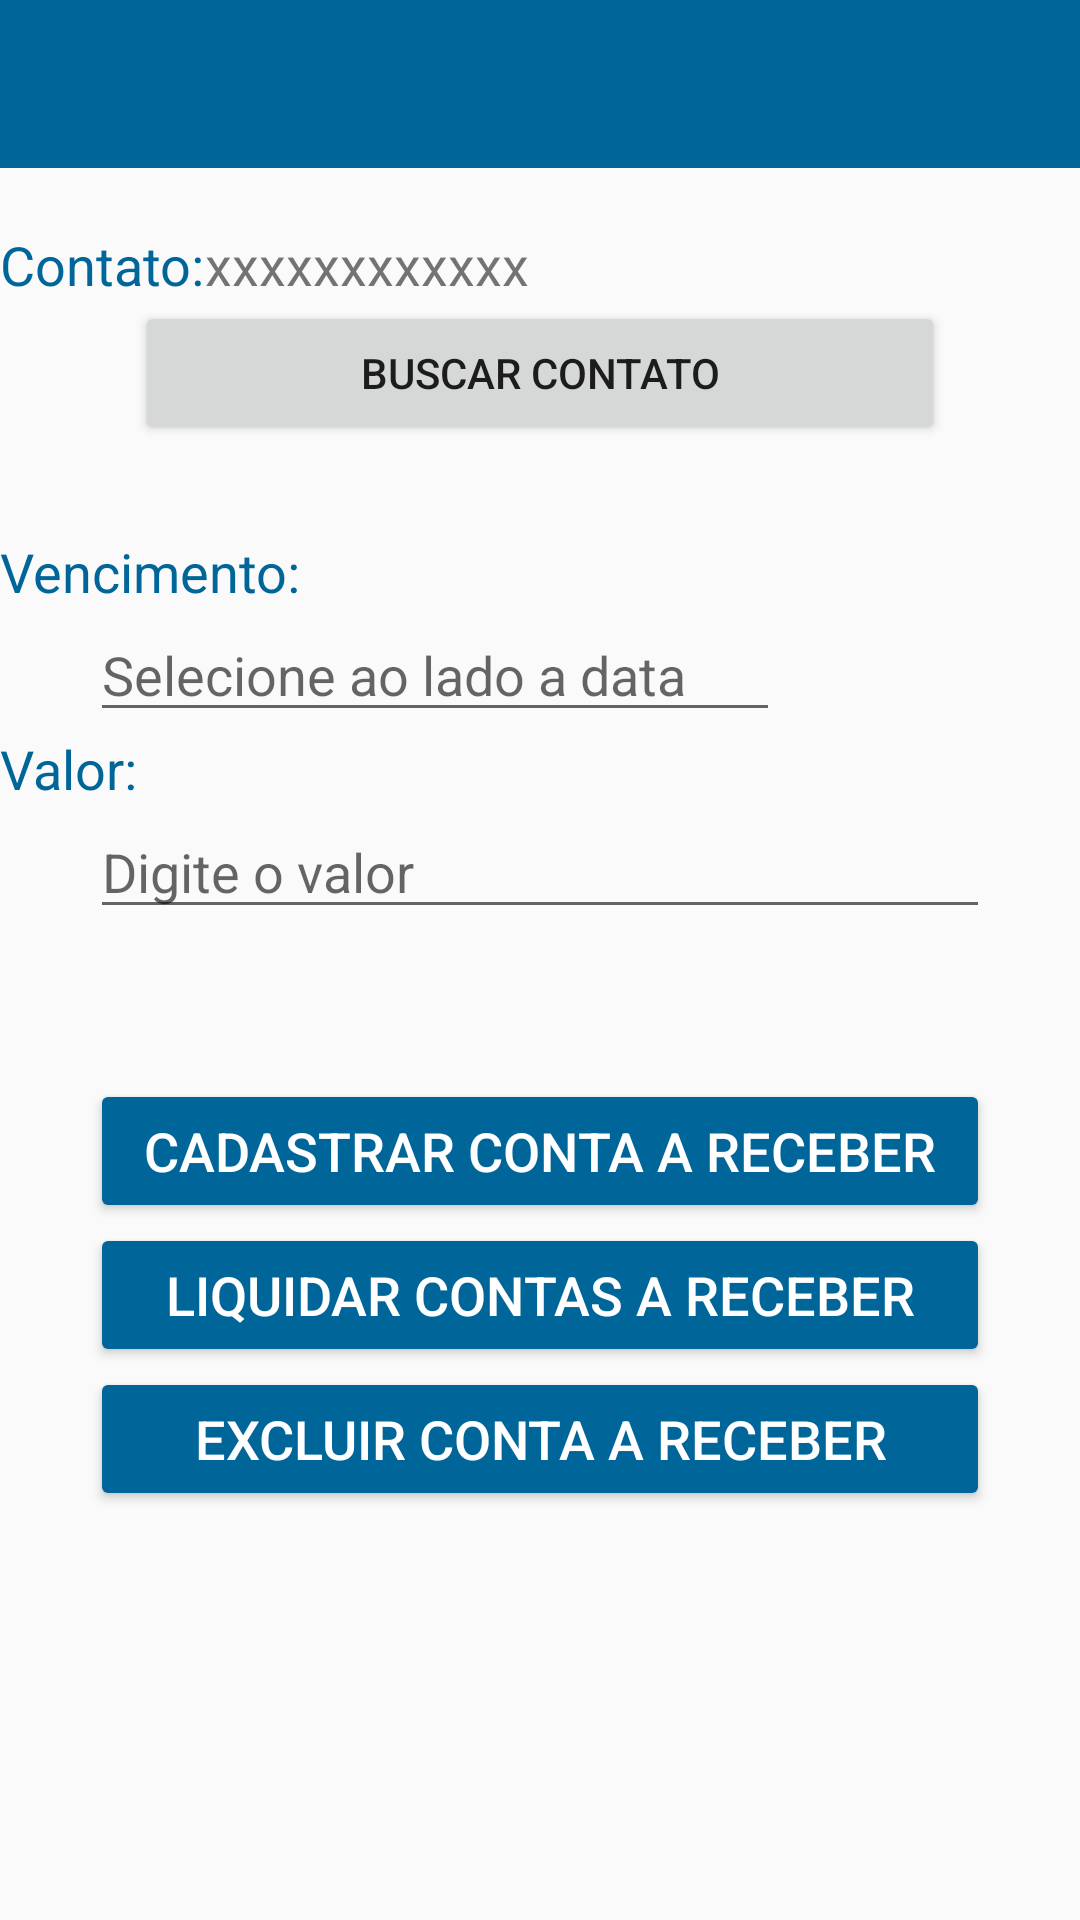

Produce the Android XML layout that renders to this screen, including the resource entries it uses.
<!-- AndroidManifest.xml: application theme AppTheme -->
<!-- res/layout/activity_add_contas_receber.xml -->
<?xml version="1.0" encoding="utf-8"?>
<android.support.v4.widget.DrawerLayout
    xmlns:android="http://schemas.android.com/apk/res/android"
    xmlns:app="http://schemas.android.com/apk/res-auto"
    xmlns:tools="http://schemas.android.com/tools"
    android:layout_width="match_parent"
    android:layout_height="match_parent"
    tools:context=".ui.AddContasReceber"
    android:id="@+id/add_contas_receber">

    <LinearLayout
        android:layout_width="match_parent"
        android:layout_height="match_parent"
        android:orientation="vertical">


        <android.support.v7.widget.Toolbar
            android:layout_width="match_parent"
            android:layout_height="?attr/actionBarSize"
            android:background="@color/colorPrimary"
            android:theme="@style/Widget.AppCompat.Toolbar"
            android:id="@+id/toolbar"></android.support.v7.widget.Toolbar>

        <ScrollView
            android:layout_width="match_parent"
            android:layout_height="wrap_content">
            <RelativeLayout
                android:layout_width="match_parent"
                android:layout_height="match_parent">

                <TextView
                    android:id="@+id/centralizador"
                    android:layout_width="50dp"
                    android:layout_height="20dp"
                    android:layout_centerHorizontal="true"

                    />

                <TextView
                    android:id="@+id/labelNomeContato"
                    android:layout_width="wrap_content"
                    android:layout_height="wrap_content"
                    android:hint="Contato:"
                    android:textSize="18dp"
                    android:textColorHint="@color/colorPrimary"
                    android:layout_below="@+id/centralizador"/>


                <Button
                    android:id="@+id/botaoNomeContato"
                    android:layout_width="270dp"
                    android:layout_height="wrap_content"
                    android:layout_centerHorizontal="true"
                    android:text="Buscar Contato"
                    android:layout_below="@id/labelNomeContato"
                    />

                <TextView
                    android:id="@+id/centralizador1"
                    android:layout_width="50dp"
                    android:layout_height="30dp"
                    android:layout_below="@id/botaoNomeContato"
                    android:layout_centerHorizontal="true"

                    />


                <TextView
                    android:id="@+id/campoNomeContato"
                    android:text="xxxxxxxxxxxx"
                    android:layout_width="wrap_content"
                    android:layout_height="wrap_content"
                    android:layout_toRightOf="@+id/labelNomeContato"
                    android:textSize="18dp"
                    android:layout_alignBottom="@+id/labelNomeContato"
                    />

                <TextView
                    android:id="@+id/labelDataVencimento"
                    android:layout_width="wrap_content"
                    android:layout_height="wrap_content"
                    android:hint="Vencimento:"
                    android:textSize="18dp"
                    android:textColorHint="@color/colorPrimary"
                    android:layout_below="@+id/centralizador1"/>


                <EditText
                    android:id="@+id/campoDataVencimento"
                    android:layout_width="230dp"
                    android:layout_height="wrap_content"
                    android:layout_centerHorizontal="true"
                    android:hint="Selecione ao lado a data"
                    android:textSize="18dp"
                    android:layout_alignLeft="@+id/campoValores"
                    android:layout_below="@id/labelDataVencimento"
                    android:editable="false"

                    />

                <ImageView
                    android:id="@+id/calendario"
                    android:layout_width="64dp"
                    android:layout_height="64dp"
                    android:src="@drawable/icons8_calendario_64dp"
                    android:padding="10dp"
                    android:layout_alignBottom="@+id/campoDataVencimento"
                    android:layout_toRightOf="@+id/campoDataVencimento"/>
                <TextView
                    android:id="@+id/labelValores"
                    android:layout_width="wrap_content"
                    android:layout_height="wrap_content"
                    android:hint="Valor:"
                    android:textSize="18dp"
                    android:textColorHint="@color/colorPrimary"
                    android:layout_below="@+id/campoDataVencimento"/>


                <EditText
                    android:id="@+id/campoValores"
                    android:layout_width="300dp"
                    android:layout_height="wrap_content"
                    android:layout_centerHorizontal="true"
                    android:hint="Digite o valor"
                    android:textSize="18dp"
                    android:layout_below="@id/labelValores"
                    android:inputType="numberDecimal"

                    />





                <TextView
                    android:id="@+id/espacoVazio1"
                    android:layout_width="50dp"
                    android:layout_height="50dp"
                    android:layout_centerHorizontal="true"
                    android:layout_below="@id/campoValores"
                    />

                <Button
                    android:id="@+id/botaoCadastrarReceb"
                    android:layout_width="300dp"
                    android:layout_height="wrap_content"
                    android:text="Cadastrar conta a receber"
                    android:layout_below="@+id/espacoVazio1"
                    android:textSize="18dp"
                    android:layout_centerHorizontal="true"
                    android:theme="@style/AppTheme.Button"
                    />

                <Button
                    android:id="@+id/botaoLiquidarReceb"
                    android:layout_width="300dp"
                    android:layout_height="wrap_content"
                    android:text="Liquidar Contas a Receber"
                    android:layout_below="@+id/botaoCadastrarReceb"
                    android:textSize="18dp"
                    android:layout_centerHorizontal="true"
                    android:theme="@style/AppTheme.Button"
                    />

                <Button
                    android:id="@+id/botaoExcluirReceb"
                    android:layout_width="300dp"
                    android:layout_height="wrap_content"
                    android:text="Excluir conta a receber"
                    android:layout_below="@+id/botaoLiquidarReceb"
                    android:textSize="18dp"
                    android:layout_centerHorizontal="true"
                    android:theme="@style/AppTheme.Button"
                    />


            </RelativeLayout>
        </ScrollView>

    </LinearLayout>

    <android.support.design.widget.NavigationView
        android:layout_width="wrap_content"
        android:layout_height="match_parent"
        android:layout_gravity="start"
        android:id="@+id/navigation_view"
        app:menu="@menu/menu_lateral"
        app:headerLayout="@layout/drawer_header">
    </android.support.design.widget.NavigationView>

</android.support.v4.widget.DrawerLayout>
<!-- res/layout/drawer_header.xml (included above) -->
<?xml version="1.0" encoding="utf-8"?>
<LinearLayout xmlns:android="http://schemas.android.com/apk/res/android"
    android:orientation="vertical"
    android:layout_width="match_parent"
    android:layout_height="0dp"
    android:background="#006699"

    >

</LinearLayout>
<!-- resources referenced by this layout -->
<resources>
  <color name="colorPrimary">#006699</color>
  <style name="AppTheme.Button" parent="Widget.AppCompat.Button.Borderless.Colored">
          <item name="colorButtonNormal">@color/colorPrimary</item>
          <item name="android:textColor">#FFFFFF</item>
      </style>
  <style name="AppTheme" parent="Theme.AppCompat.Light.NoActionBar">
          
          <item name="colorPrimary">@color/colorPrimary</item>
          <item name="colorPrimaryDark">@color/colorPrimaryDark</item>
  
          <item name="colorAccent">@color/colorAccent</item>
          <item name="android:statusBarColor">@color/colorPrimary</item>
  
      </style>
  <color name="colorPrimaryDark">#ffffff</color>
  <color name="colorAccent">#D81B60</color>
</resources>
